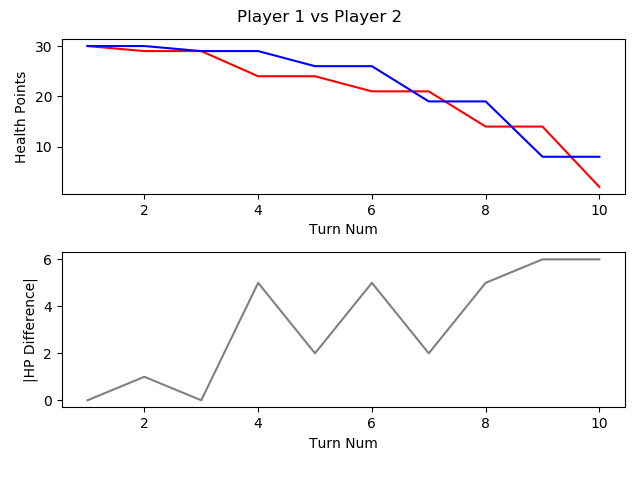

Source data for this figure (header and first rows):
, TURN_NO, P1_HEALTH, P2_HEALTH, CURRENT_PLAYER, AMOUNTHEALEDTHISTURN, NUMATTACKSTHISTURN, NUMCARDSDRAWNTHISTURN, NUMCARDSPLAYEDTHISTURN, NUMCARDSTODRAW, NUMELEMENTALSPLAYEDLASTTURN, NUMELEMENTALSPLAYEDTHISTURN, NUMFRIENDLYMINIONSTHATATTACKEDTHISTURN, NUMFRIENDLYMINIONSTHATDIEDTHISTURN, NUMMINIONSPLAYEDTHISTURN, NUMMINIONSPLAYERKILLEDTHISTURN, NUMOPTIONSPLAYEDTHISTURN, NUMSECRETSPLAYEDTHISGAME, NUMSPELLSPLAYEDTHISGAME, NUMTIMESHEROPOWERUSEDTHISGAME, REMAININGMANA, TOTALMANASPENTTHISGAME, USEDMANATHISTURN
1, 1, 30, 30, P1 FitzVonGerald, 0, 0, 1, 0, 0, 0, 0, 0, 0, 0, 0, 0, 0, 0, 0, 1, 0, 0
2, 2, 29, 30, P2 RehHausZuckFuchs, 0, 0, 1, 1, 0, 0, 0, 0, 0, 1, 0, 2, 0, 0, 0, 0, 1, 1
3, 3, 29, 29, P1 FitzVonGerald, 0, 0, 1, 1, 0, 0, 0, 0, 0, 1, 0, 2, 0, 0, 0, 1, 1, 1
4, 4, 24, 29, P2 RehHausZuckFuchs, 0, 0, 1, 2, 0, 0, 0, 2, 0, 0, 0, 5, 0, 1, 0, 0, 4, 2
5, 5, 24, 26, P1 FitzVonGerald, 0, 0, 1, 1, 0, 0, 0, 2, 0, 1, 0, 4, 0, 0, 0, 0, 4, 3
6, 6, 21, 26, P2 RehHausZuckFuchs, 0, 0, 1, 1, 0, 0, 0, 2, 2, 1, 3, 4, 0, 1, 0, 0, 7, 3
7, 7, 21, 19, P1 FitzVonGerald, 0, 0, 1, 1, 0, 0, 0, 3, 0, 1, 0, 5, 0, 0, 0, 0, 8, 4
8, 8, 14, 19, P2 RehHausZuckFuchs, 0, 0, 1, 1, 0, 0, 0, 2, 0, 1, 0, 3, 0, 1, 0, 0, 11, 4
9, 9, 14, 8, P1 FitzVonGerald, 0, 0, 1, 1, 0, 0, 0, 3, 0, 0, 0, 5, 0, 0, 0, 0, 13, 5
10, 10, 2, 8, P2 RehHausZuckFuchs, 0, 0, 1, 3, 0, 0, 0, 3, 0, 2, 0, 7, 0, 2, 0, 0, 16, 5
